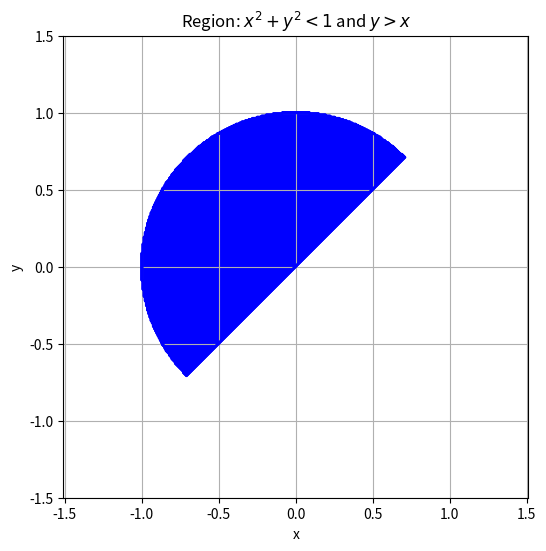

Reproduce this figure in Python.
import numpy as np
import matplotlib.pyplot as plt

# Define grid
x = np.linspace(-1.5, 1.5, 400)
y = np.linspace(-1.5, 1.5, 400)
X, Y = np.meshgrid(x, y)

# Define region: inside unit circle and above y = x
region = (X**2 + Y**2 < 1) & (Y > X)

# Convert boolean to integer (1 for True, 0 for False)
region_int = region.astype(int)

# Automatically calculate contour levels based on region_int data
min_val = region_int.min()   # will be 0
max_val = region_int.max()   # will be 1

# Compute a threshold: for a binary array 0 and 1, the mid-value is 0.5
threshold = (min_val + max_val) / 2

# Use the threshold to calculate the levels for contouring:
# The lower level is the threshold, and the upper is threshold + max_val (0.5 + 1 = 1.5 in this case)
lower_level = threshold           # 0.5
upper_level = max_val + threshold   # 1 + 0.5 = 1.5

levels = [lower_level, upper_level]
print("Calculated levels:", levels)

# Plot only the region where condition is True (value = 1)
plt.figure(figsize=(6, 6))
plt.contourf(X, Y, region_int, levels=levels, colors=["blue"])
plt.xlabel("x")
plt.ylabel("y")
plt.title("Region: $x^2 + y^2 < 1$ and $y > x$")
plt.axis("equal")
plt.grid(True)
plt.show()

plt.contour(X, Y, region_int, colors=["blue"])
plt.xlabel("x")
plt.ylabel("y")
plt.title("Region: $x^2 + y^2 < 1$ and $y > x$")
plt.axis("equal")
plt.grid(True)
plt.show()
